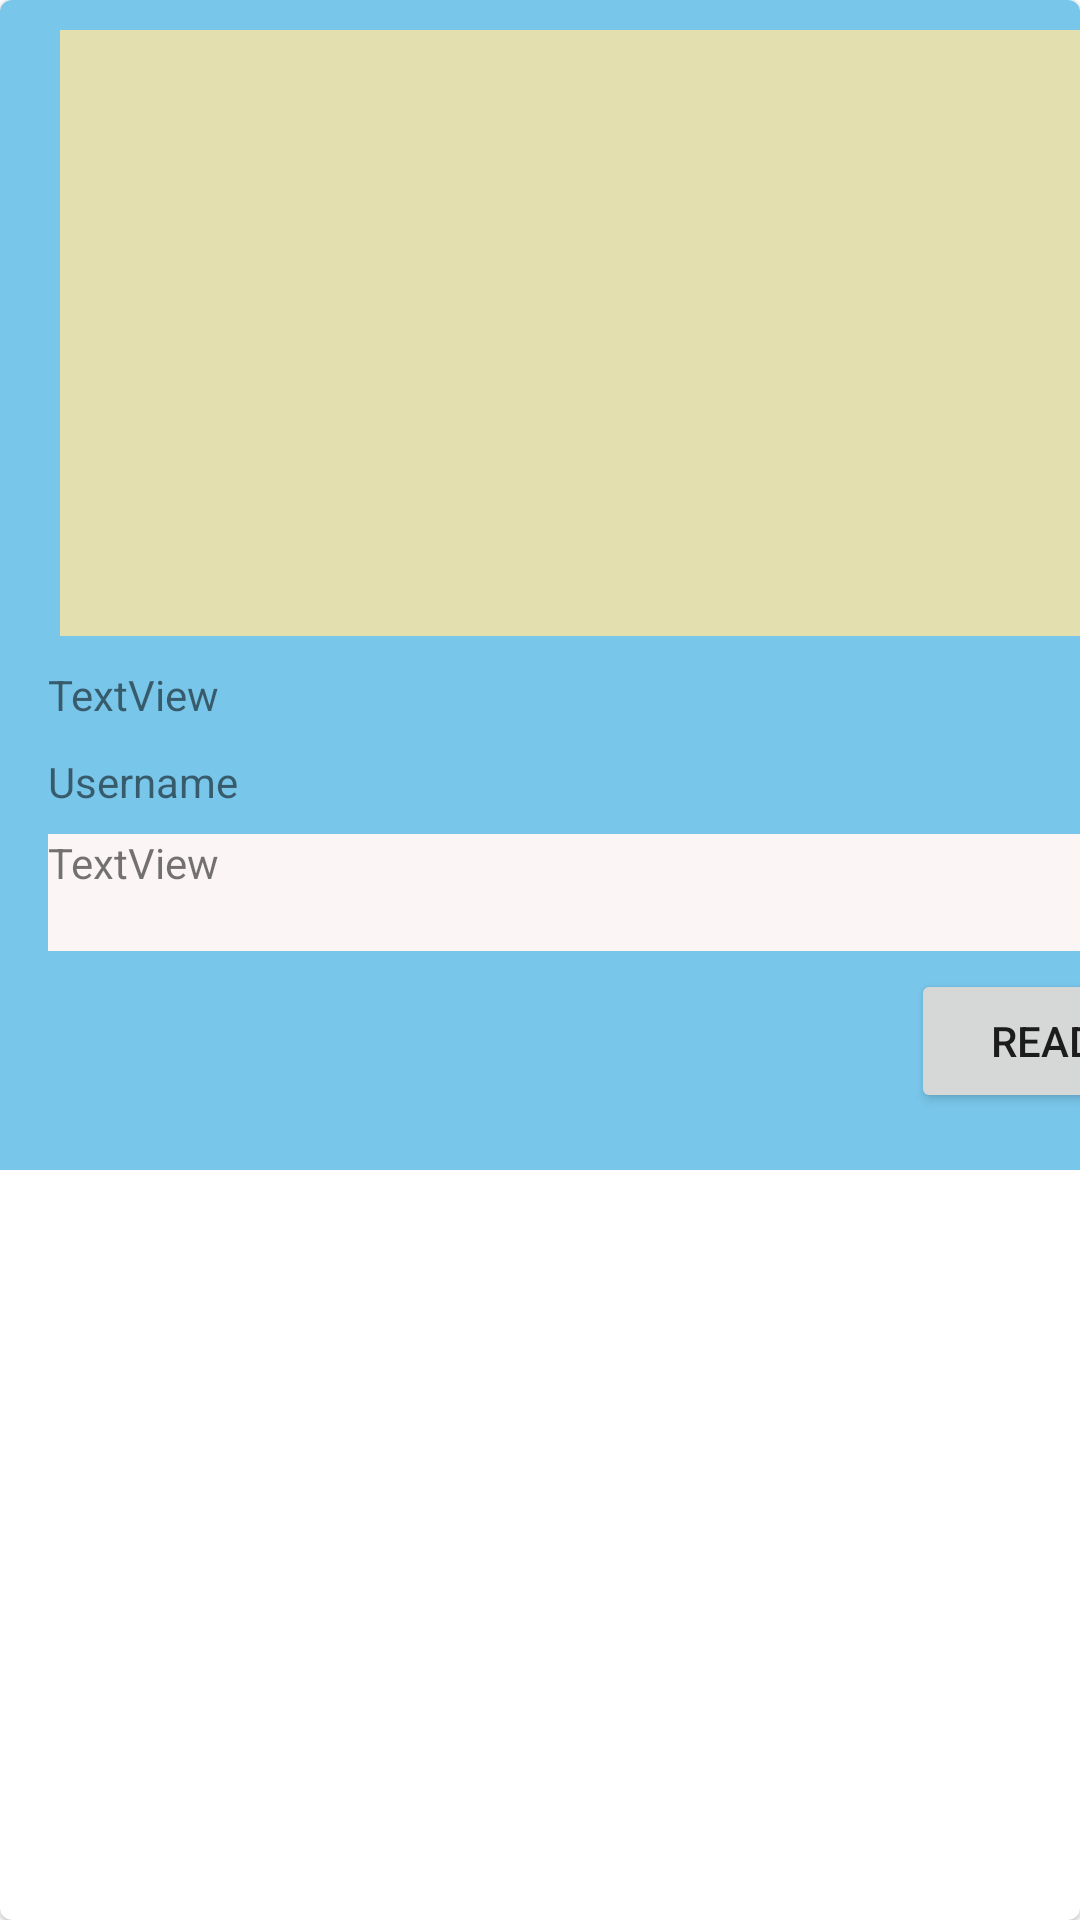

This screen was rendered from an Android layout file. Write that file and the resources it references.
<!-- AndroidManifest.xml: application theme Theme._160418002utsanmp -->
<!-- res/layout/fragment_berita.xml -->
<?xml version="1.0" encoding="utf-8"?>
<com.google.android.material.card.MaterialCardView xmlns:android="http://schemas.android.com/apk/res/android"
    xmlns:app="http://schemas.android.com/apk/res-auto"
    xmlns:tools="http://schemas.android.com/tools"
    android:layout_width="wrap_content"
    android:layout_height="wrap_content">

    <androidx.constraintlayout.widget.ConstraintLayout
        android:layout_width="410dp"
        android:layout_height="390dp"
        android:background="#78C6EA">

        <ImageView
            android:id="@+id/imageBgD"
            android:layout_width="0dp"
            android:layout_height="202dp"
            android:layout_marginStart="20dp"
            android:layout_marginTop="10dp"
            android:layout_marginEnd="20dp"
            android:background="#E4DFAE"
            app:layout_constraintEnd_toEndOf="parent"
            app:layout_constraintStart_toStartOf="parent"
            app:layout_constraintTop_toTopOf="parent"
            tools:src="@tools:sample/avatars" />

        <TextView
            android:id="@+id/txtUsernameD"
            android:layout_width="wrap_content"
            android:layout_height="wrap_content"
            android:layout_marginStart="16dp"
            android:layout_marginTop="10dp"
            android:text="Username"
            app:layout_constraintStart_toStartOf="parent"
            app:layout_constraintTop_toBottomOf="@+id/txtJudulD" />

        <TextView
            android:id="@+id/txtPragrafD"
            android:layout_width="379dp"
            android:layout_height="39dp"
            android:layout_marginStart="16dp"
            android:layout_marginTop="8dp"
            android:background="#FBF5F5"
            android:text="TextView"
            app:layout_constraintStart_toStartOf="parent"
            app:layout_constraintTop_toBottomOf="@+id/txtUsernameD" />

        <Button
            android:id="@+id/btnNext"
            android:layout_width="wrap_content"
            android:layout_height="wrap_content"
            android:layout_marginStart="301dp"
            android:layout_marginTop="6dp"
            android:layout_marginEnd="16dp"
            android:text="Read"
            app:layout_constraintEnd_toEndOf="parent"
            app:layout_constraintStart_toStartOf="parent"
            app:layout_constraintTop_toBottomOf="@+id/txtPragrafD" />

        <TextView
            android:id="@+id/txtJudulD"
            android:layout_width="wrap_content"
            android:layout_height="wrap_content"
            android:layout_marginStart="16dp"
            android:layout_marginTop="10dp"
            android:text="TextView"
            app:layout_constraintEnd_toEndOf="parent"
            app:layout_constraintHorizontal_bias="0.0"
            app:layout_constraintStart_toStartOf="parent"
            app:layout_constraintTop_toBottomOf="@+id/imageBgD" />
    </androidx.constraintlayout.widget.ConstraintLayout>
</com.google.android.material.card.MaterialCardView>
<!-- resources referenced by this layout -->
<resources>
  <style name="Theme._160418002utsanmp" parent="Theme.MaterialComponents.DayNight.DarkActionBar">
          
          <item name="colorPrimary">@color/purple_500</item>
          <item name="colorPrimaryVariant">@color/purple_700</item>
          <item name="colorOnPrimary">@color/white</item>
          
          <item name="colorSecondary">@color/teal_200</item>
          <item name="colorSecondaryVariant">@color/teal_700</item>
          <item name="colorOnSecondary">@color/black</item>
          
          <item name="android:statusBarColor">?attr/colorPrimaryVariant</item>
          
      </style>
  <!-- not gathered from this repository: default colours our renderer supplied (Android Studio template values) -->
  <color name="purple_500">#FF6200EE</color>
  <color name="purple_700">#FF3700B3</color>
  <color name="teal_200">#FF03DAC5</color>
  <color name="teal_700">#FF018786</color>
  <color name="black">#FF000000</color>
  <color name="white">#FFFFFFFF</color>
</resources>
